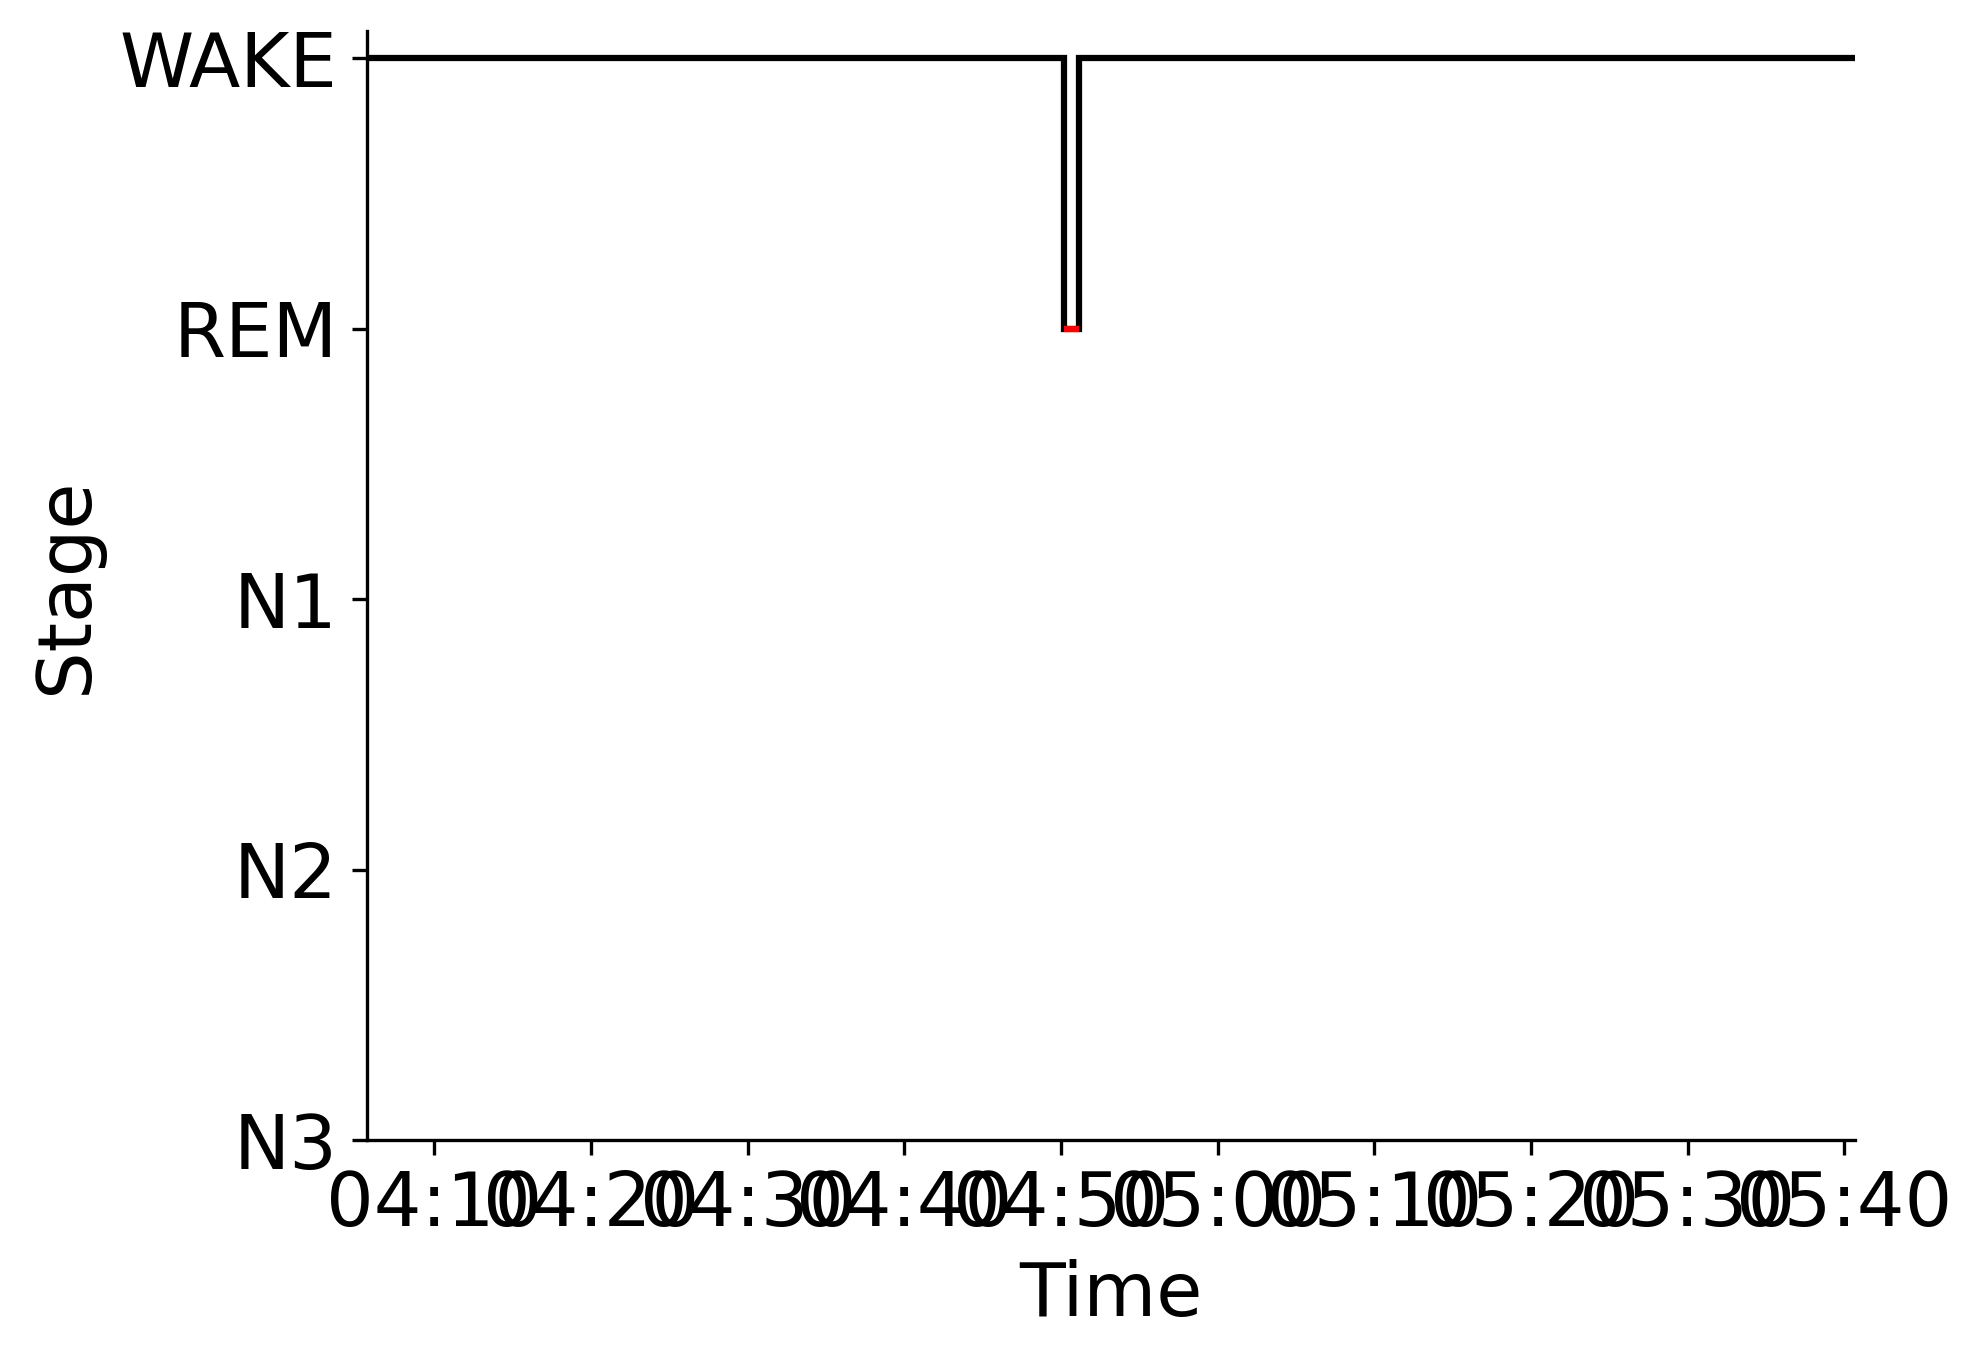

The file beside this chart, header and first rows:
Epoch, Subject, Session, Recording, RecordingEpoch, Time, Stage
0, sub-00065, ses-2, sub-00065_ses-2_task-sleep_acq-20161028T…, 0, 2016-10-28 04:05:39.919269+00:00, WAKE
1, sub-00065, ses-2, sub-00065_ses-2_task-sleep_acq-20161028T…, 1, 2016-10-28 04:06:09.919269+00:00, WAKE
2, sub-00065, ses-2, sub-00065_ses-2_task-sleep_acq-20161028T…, 2, 2016-10-28 04:06:39.919269+00:00, WAKE
3, sub-00065, ses-2, sub-00065_ses-2_task-sleep_acq-20161028T…, 3, 2016-10-28 04:07:09.919269+00:00, WAKE
4, sub-00065, ses-2, sub-00065_ses-2_task-sleep_acq-20161028T…, 4, 2016-10-28 04:07:39.919269+00:00, WAKE
5, sub-00065, ses-2, sub-00065_ses-2_task-sleep_acq-20161028T…, 5, 2016-10-28 04:08:09.919269+00:00, WAKE
6, sub-00065, ses-2, sub-00065_ses-2_task-sleep_acq-20161028T…, 6, 2016-10-28 04:08:39.919269+00:00, WAKE
7, sub-00065, ses-2, sub-00065_ses-2_task-sleep_acq-20161028T…, 7, 2016-10-28 04:09:09.919269+00:00, WAKE
8, sub-00065, ses-2, sub-00065_ses-2_task-sleep_acq-20161028T…, 8, 2016-10-28 04:09:39.919269+00:00, WAKE
9, sub-00065, ses-2, sub-00065_ses-2_task-sleep_acq-20161028T…, 9, 2016-10-28 04:10:09.919269+00:00, WAKE
10, sub-00065, ses-2, sub-00065_ses-2_task-sleep_acq-20161028T…, 10, 2016-10-28 04:10:39.919269+00:00, WAKE
11, sub-00065, ses-2, sub-00065_ses-2_task-sleep_acq-20161028T…, 11, 2016-10-28 04:11:09.919269+00:00, WAKE
12, sub-00065, ses-2, sub-00065_ses-2_task-sleep_acq-20161028T…, 12, 2016-10-28 04:11:39.919269+00:00, WAKE
13, sub-00065, ses-2, sub-00065_ses-2_task-sleep_acq-20161028T…, 13, 2016-10-28 04:12:09.919269+00:00, WAKE
14, sub-00065, ses-2, sub-00065_ses-2_task-sleep_acq-20161028T…, 14, 2016-10-28 04:12:39.919269+00:00, WAKE
15, sub-00065, ses-2, sub-00065_ses-2_task-sleep_acq-20161028T…, 15, 2016-10-28 04:13:09.919269+00:00, WAKE
16, sub-00065, ses-2, sub-00065_ses-2_task-sleep_acq-20161028T…, 16, 2016-10-28 04:13:39.919269+00:00, WAKE
17, sub-00065, ses-2, sub-00065_ses-2_task-sleep_acq-20161028T…, 17, 2016-10-28 04:14:09.919269+00:00, WAKE
18, sub-00065, ses-2, sub-00065_ses-2_task-sleep_acq-20161028T…, 18, 2016-10-28 04:14:39.919269+00:00, WAKE
19, sub-00065, ses-2, sub-00065_ses-2_task-sleep_acq-20161028T…, 19, 2016-10-28 04:15:09.919269+00:00, WAKE
20, sub-00065, ses-2, sub-00065_ses-2_task-sleep_acq-20161028T…, 20, 2016-10-28 04:15:39.919269+00:00, WAKE
21, sub-00065, ses-2, sub-00065_ses-2_task-sleep_acq-20161028T…, 21, 2016-10-28 04:16:09.919269+00:00, WAKE
22, sub-00065, ses-2, sub-00065_ses-2_task-sleep_acq-20161028T…, 22, 2016-10-28 04:16:39.919269+00:00, WAKE
23, sub-00065, ses-2, sub-00065_ses-2_task-sleep_acq-20161028T…, 23, 2016-10-28 04:17:09.919269+00:00, WAKE
24, sub-00065, ses-2, sub-00065_ses-2_task-sleep_acq-20161028T…, 24, 2016-10-28 04:17:39.919269+00:00, WAKE
25, sub-00065, ses-2, sub-00065_ses-2_task-sleep_acq-20161028T…, 25, 2016-10-28 04:18:09.919269+00:00, WAKE
26, sub-00065, ses-2, sub-00065_ses-2_task-sleep_acq-20161028T…, 26, 2016-10-28 04:18:39.919269+00:00, WAKE
27, sub-00065, ses-2, sub-00065_ses-2_task-sleep_acq-20161028T…, 27, 2016-10-28 04:19:09.919269+00:00, WAKE
28, sub-00065, ses-2, sub-00065_ses-2_task-sleep_acq-20161028T…, 28, 2016-10-28 04:19:39.919269+00:00, WAKE
29, sub-00065, ses-2, sub-00065_ses-2_task-sleep_acq-20161028T…, 29, 2016-10-28 04:20:09.919269+00:00, WAKE
30, sub-00065, ses-2, sub-00065_ses-2_task-sleep_acq-20161028T…, 30, 2016-10-28 04:20:39.919269+00:00, WAKE
31, sub-00065, ses-2, sub-00065_ses-2_task-sleep_acq-20161028T…, 31, 2016-10-28 04:21:09.919269+00:00, WAKE
32, sub-00065, ses-2, sub-00065_ses-2_task-sleep_acq-20161028T…, 32, 2016-10-28 04:21:39.919269+00:00, WAKE
33, sub-00065, ses-2, sub-00065_ses-2_task-sleep_acq-20161028T…, 33, 2016-10-28 04:22:09.919269+00:00, WAKE
34, sub-00065, ses-2, sub-00065_ses-2_task-sleep_acq-20161028T…, 34, 2016-10-28 04:22:39.919269+00:00, WAKE
35, sub-00065, ses-2, sub-00065_ses-2_task-sleep_acq-20161028T…, 35, 2016-10-28 04:23:09.919269+00:00, WAKE
36, sub-00065, ses-2, sub-00065_ses-2_task-sleep_acq-20161028T…, 36, 2016-10-28 04:23:39.919269+00:00, WAKE
37, sub-00065, ses-2, sub-00065_ses-2_task-sleep_acq-20161028T…, 37, 2016-10-28 04:24:09.919269+00:00, WAKE
38, sub-00065, ses-2, sub-00065_ses-2_task-sleep_acq-20161028T…, 38, 2016-10-28 04:24:39.919269+00:00, WAKE
39, sub-00065, ses-2, sub-00065_ses-2_task-sleep_acq-20161028T…, 39, 2016-10-28 04:25:09.919269+00:00, WAKE
40, sub-00065, ses-2, sub-00065_ses-2_task-sleep_acq-20161028T…, 40, 2016-10-28 04:25:39.919269+00:00, WAKE
41, sub-00065, ses-2, sub-00065_ses-2_task-sleep_acq-20161028T…, 41, 2016-10-28 04:26:09.919269+00:00, WAKE
42, sub-00065, ses-2, sub-00065_ses-2_task-sleep_acq-20161028T…, 42, 2016-10-28 04:26:39.919269+00:00, WAKE
43, sub-00065, ses-2, sub-00065_ses-2_task-sleep_acq-20161028T…, 43, 2016-10-28 04:27:09.919269+00:00, WAKE
44, sub-00065, ses-2, sub-00065_ses-2_task-sleep_acq-20161028T…, 44, 2016-10-28 04:27:39.919269+00:00, WAKE
45, sub-00065, ses-2, sub-00065_ses-2_task-sleep_acq-20161028T…, 45, 2016-10-28 04:28:09.919269+00:00, WAKE
46, sub-00065, ses-2, sub-00065_ses-2_task-sleep_acq-20161028T…, 46, 2016-10-28 04:28:39.919269+00:00, WAKE
47, sub-00065, ses-2, sub-00065_ses-2_task-sleep_acq-20161028T…, 47, 2016-10-28 04:29:09.919269+00:00, WAKE
48, sub-00065, ses-2, sub-00065_ses-2_task-sleep_acq-20161028T…, 48, 2016-10-28 04:29:39.919269+00:00, WAKE
49, sub-00065, ses-2, sub-00065_ses-2_task-sleep_acq-20161028T…, 49, 2016-10-28 04:30:09.919269+00:00, WAKE
50, sub-00065, ses-2, sub-00065_ses-2_task-sleep_acq-20161028T…, 50, 2016-10-28 04:30:39.919269+00:00, WAKE
51, sub-00065, ses-2, sub-00065_ses-2_task-sleep_acq-20161028T…, 51, 2016-10-28 04:31:09.919269+00:00, WAKE
52, sub-00065, ses-2, sub-00065_ses-2_task-sleep_acq-20161028T…, 52, 2016-10-28 04:31:39.919269+00:00, WAKE
53, sub-00065, ses-2, sub-00065_ses-2_task-sleep_acq-20161028T…, 53, 2016-10-28 04:32:09.919269+00:00, WAKE
54, sub-00065, ses-2, sub-00065_ses-2_task-sleep_acq-20161028T…, 54, 2016-10-28 04:32:39.919269+00:00, WAKE
55, sub-00065, ses-2, sub-00065_ses-2_task-sleep_acq-20161028T…, 55, 2016-10-28 04:33:09.919269+00:00, WAKE
56, sub-00065, ses-2, sub-00065_ses-2_task-sleep_acq-20161028T…, 56, 2016-10-28 04:33:39.919269+00:00, WAKE
57, sub-00065, ses-2, sub-00065_ses-2_task-sleep_acq-20161028T…, 57, 2016-10-28 04:34:09.919269+00:00, WAKE
58, sub-00065, ses-2, sub-00065_ses-2_task-sleep_acq-20161028T…, 58, 2016-10-28 04:34:39.919269+00:00, WAKE
59, sub-00065, ses-2, sub-00065_ses-2_task-sleep_acq-20161028T…, 59, 2016-10-28 04:35:09.919269+00:00, WAKE
... 130 more rows
